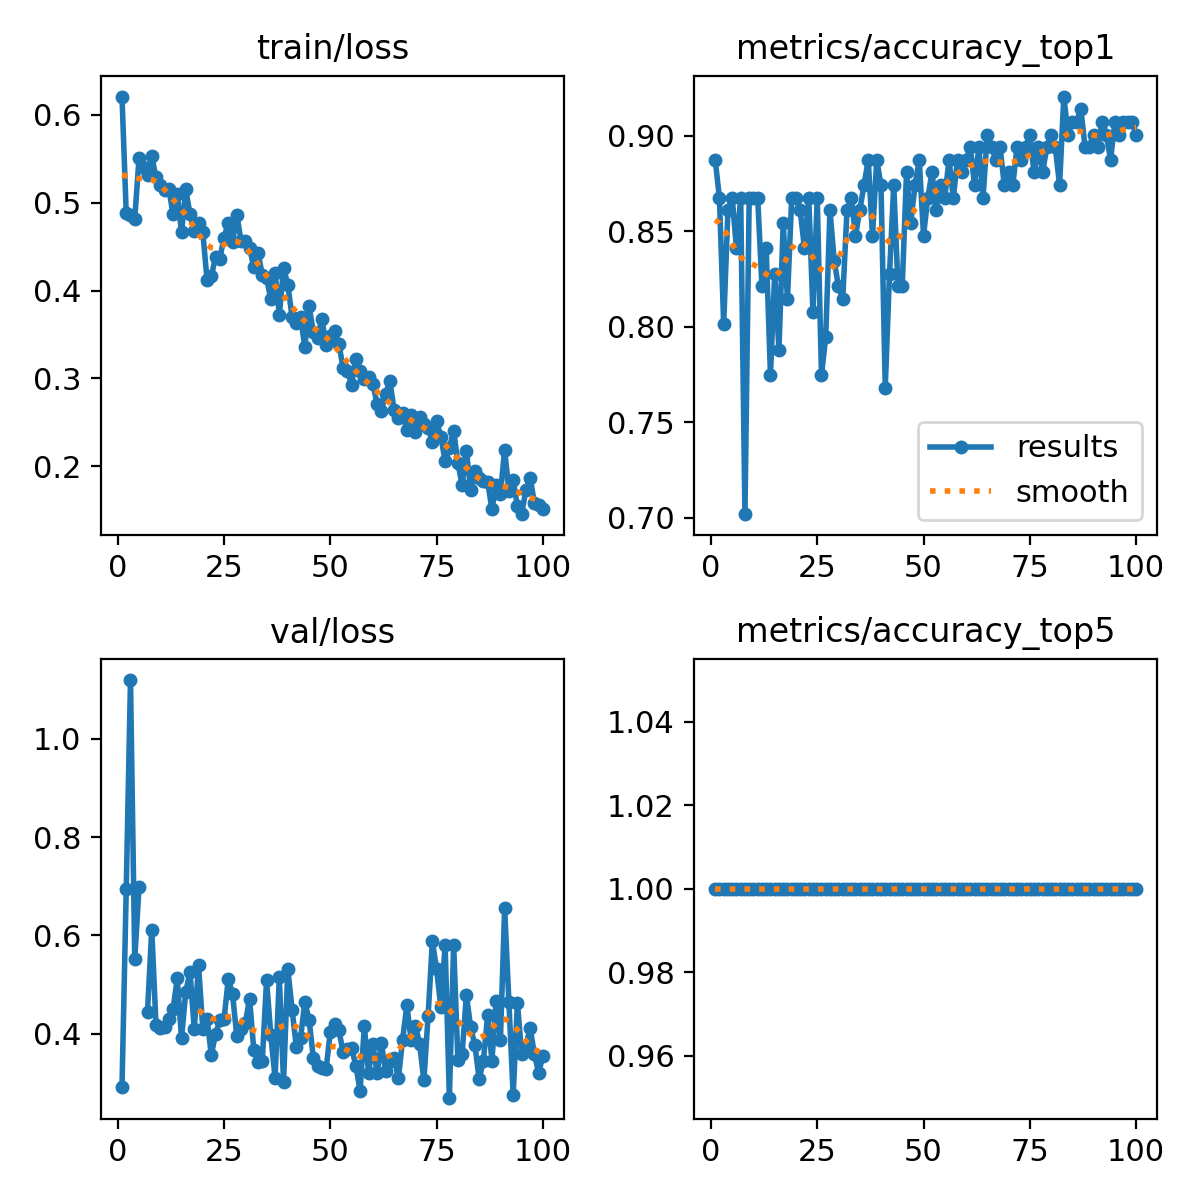

Values plotted in this chart, from the file beside it:
epoch, time, train/loss, metrics/accuracy_top1, metrics/accuracy_top5, val/loss, lr/pg0, lr/pg1, lr/pg2
1, 74.65, 0.6205, 0.8874, 1, 0.2914, 0.0004168, 0.0004168, 0.0004168
2, 143.2, 0.4876, 0.8676, 1, 0.6944, 0.0008418, 0.0008418, 0.0008418
3, 220.7, 0.4859, 0.8013, 1, 1.119, 0.001258, 0.001258, 0.001258
4, 297.2, 0.4813, 0.8609, 1, 0.551, 0.001617, 0.001617, 0.001617
5, 373.5, 0.5502, 0.8676, 1, 0.6974, 0.001601, 0.001601, 0.001601
6, 449.9, 0.5403, 0.8411, 1, nan, 0.001584, 0.001584, 0.001584
7, 527.2, 0.5316, 0.8676, 1, 0.445, 0.001568, 0.001568, 0.001568
8, 604.2, 0.5526, 0.702, 1, 0.6118, 0.001551, 0.001551, 0.001551
9, 681.1, 0.5285, 0.8676, 1, 0.4175, 0.001535, 0.001535, 0.001535
10, 758.8, 0.5199, 0.8676, 1, 0.4117, 0.001518, 0.001518, 0.001518
11, 834.6, 0.514, 0.8676, 1, 0.4144, 0.001502, 0.001502, 0.001502
12, 912.3, 0.5159, 0.8212, 1, 0.4306, 0.001485, 0.001485, 0.001485
13, 988.5, 0.4873, 0.8411, 1, 0.4495, 0.001469, 0.001469, 0.001469
14, 1065, 0.5096, 0.7748, 1, 0.5124, 0.001452, 0.001452, 0.001452
15, 1141, 0.4662, 0.8278, 1, 0.3906, 0.001436, 0.001436, 0.001436
16, 1217, 0.5149, 0.7881, 1, 0.4855, 0.001419, 0.001419, 0.001419
17, 1293, 0.4867, 0.8543, 1, 0.5254, 0.001403, 0.001403, 0.001403
18, 1370, 0.4671, 0.8146, 1, 0.4088, 0.001386, 0.001386, 0.001386
19, 1446, 0.477, 0.8676, 1, 0.5398, 0.00137, 0.00137, 0.00137
20, 1524, 0.4666, 0.8676, 1, 0.4093, 0.001353, 0.001353, 0.001353
21, 1600, 0.4124, 0.8609, 1, 0.4309, 0.001337, 0.001337, 0.001337
22, 1677, 0.4161, 0.8411, 1, 0.3572, 0.00132, 0.00132, 0.00132
23, 1754, 0.4379, 0.8676, 1, 0.3986, 0.001304, 0.001304, 0.001304
24, 1830, 0.4361, 0.8079, 1, 0.4276, 0.001287, 0.001287, 0.001287
25, 1908, 0.4602, 0.8676, 1, 0.4297, 0.001271, 0.001271, 0.001271
26, 1984, 0.4772, 0.7748, 1, 0.5111, 0.001254, 0.001254, 0.001254
27, 2062, 0.4551, 0.7947, 1, 0.4806, 0.001238, 0.001238, 0.001238
28, 2140, 0.4862, 0.8609, 1, 0.3949, 0.001221, 0.001221, 0.001221
29, 2217, 0.4564, 0.8344, 1, 0.4098, 0.001205, 0.001205, 0.001205
30, 2295, 0.4559, 0.8212, 1, 0.4214, 0.001188, 0.001188, 0.001188
31, 2372, 0.4488, 0.8146, 1, 0.4715, 0.001172, 0.001172, 0.001172
32, 2450, 0.4263, 0.8609, 1, 0.367, 0.001155, 0.001155, 0.001155
33, 2528, 0.4427, 0.8676, 1, 0.3426, 0.001139, 0.001139, 0.001139
34, 2605, 0.4178, 0.8477, 1, 0.345, 0.001122, 0.001122, 0.001122
35, 2682, 0.4145, 0.8609, 1, 0.509, 0.001106, 0.001106, 0.001106
36, 2758, 0.3898, 0.8742, 1, 0.3974, 0.001089, 0.001089, 0.001089
37, 2835, 0.4194, 0.8874, 1, 0.3103, 0.001073, 0.001073, 0.001073
38, 2911, 0.3725, 0.8477, 1, 0.5144, 0.001056, 0.001056, 0.001056
39, 2988, 0.4256, 0.8874, 1, 0.3022, 0.00104, 0.00104, 0.00104
40, 3066, 0.4067, 0.8742, 1, 0.5326, 0.001023, 0.001023, 0.001023
41, 3143, 0.3699, 0.7682, 1, 0.4492, 0.001007, 0.001007, 0.001007
42, 3221, 0.3629, 0.8278, 1, 0.3737, 0.0009904, 0.0009904, 0.0009904
43, 3298, 0.3694, 0.8742, 1, 0.3917, 0.0009739, 0.0009739, 0.0009739
44, 3375, 0.3361, 0.8212, 1, 0.464, 0.0009574, 0.0009574, 0.0009574
45, 3452, 0.3821, 0.8212, 1, 0.4289, 0.0009409, 0.0009409, 0.0009409
46, 3528, 0.3529, 0.8808, 1, 0.351, 0.0009244, 0.0009244, 0.0009244
47, 3606, 0.3465, 0.8543, 1, 0.3339, 0.0009078, 0.0009078, 0.0009078
48, 3682, 0.368, 0.8742, 1, 0.3293, 0.0008913, 0.0008913, 0.0008913
49, 3759, 0.338, 0.8874, 1, 0.3275, 0.0008748, 0.0008748, 0.0008748
50, 3835, 0.3479, 0.8477, 1, 0.4044, 0.0008583, 0.0008583, 0.0008583
51, 3911, 0.3534, 0.8676, 1, 0.4199, 0.0008418, 0.0008418, 0.0008418
52, 3987, 0.3394, 0.8808, 1, 0.4072, 0.0008253, 0.0008253, 0.0008253
53, 4065, 0.3123, 0.8609, 1, 0.3627, 0.0008088, 0.0008088, 0.0008088
54, 4141, 0.3085, 0.8742, 1, 0.3683, 0.0007923, 0.0007923, 0.0007923
55, 4216, 0.2929, 0.8676, 1, 0.371, 0.0007758, 0.0007758, 0.0007758
56, 4294, 0.3226, 0.8874, 1, 0.335, 0.0007593, 0.0007593, 0.0007593
57, 4371, 0.308, 0.8676, 1, 0.2844, 0.0007428, 0.0007428, 0.0007428
58, 4448, 0.2989, 0.8874, 1, 0.4149, 0.0007263, 0.0007263, 0.0007263
59, 4526, 0.3016, 0.8808, 1, 0.321, 0.0007098, 0.0007098, 0.0007098
60, 4603, 0.2939, 0.8874, 1, 0.3789, 0.0006933, 0.0006933, 0.0006933
... 40 more rows
